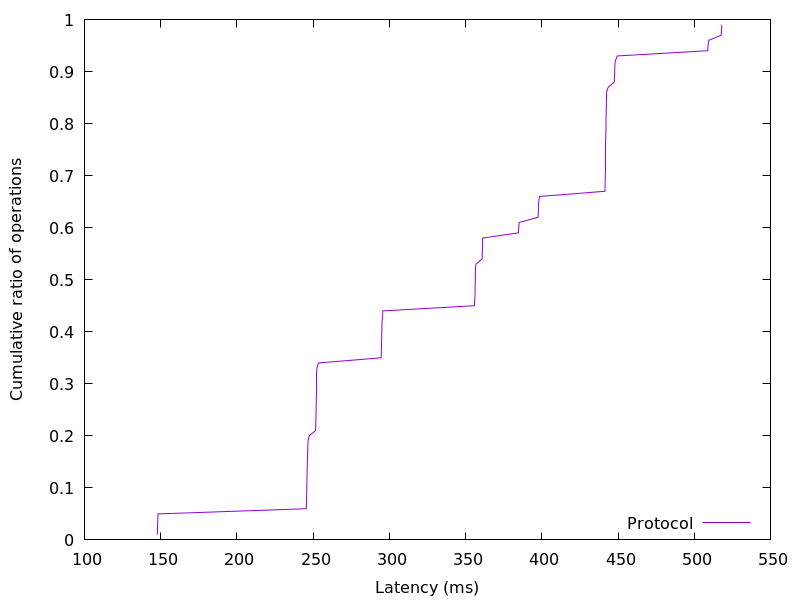

The file beside this chart, header and first rows:
147.750144, 0.01
147.9, 0.02
148, 0.03
148.1, 0.04
148.2, 0.05
245.5, 0.06
245.7, 0.07
245.7, 0.08
245.8, 0.09
245.9, 0.1
245.9, 0.11
246, 0.12
246.1, 0.13
246.2, 0.14
246.2, 0.15
246.4, 0.16
246.4, 0.17
246.5, 0.18
246.7, 0.19
247.5, 0.2
251.6, 0.21
251.8, 0.22
251.8, 0.23
251.9, 0.24
251.9, 0.25
252, 0.26
252.1, 0.27
252.2, 0.28
252.2, 0.29
252.3, 0.3
252.3, 0.31
252.3, 0.32
252.5, 0.33
253.4, 0.34
294.6, 0.35
294.7, 0.36
294.8, 0.37
294.9, 0.38
295, 0.39
295.1, 0.4
295.1, 0.41
295.2, 0.42
295.6, 0.43
295.7, 0.44
355.8, 0.45
356, 0.46
356.2, 0.47
356.3, 0.48
356.3, 0.49
356.4, 0.5
356.5, 0.51
356.5, 0.52
356.8, 0.53
360.9, 0.54
361, 0.55
361, 0.56
361.1, 0.57
361.2, 0.58
384.7, 0.59
384.9, 0.6
385.2, 0.61
... 38 more rows
